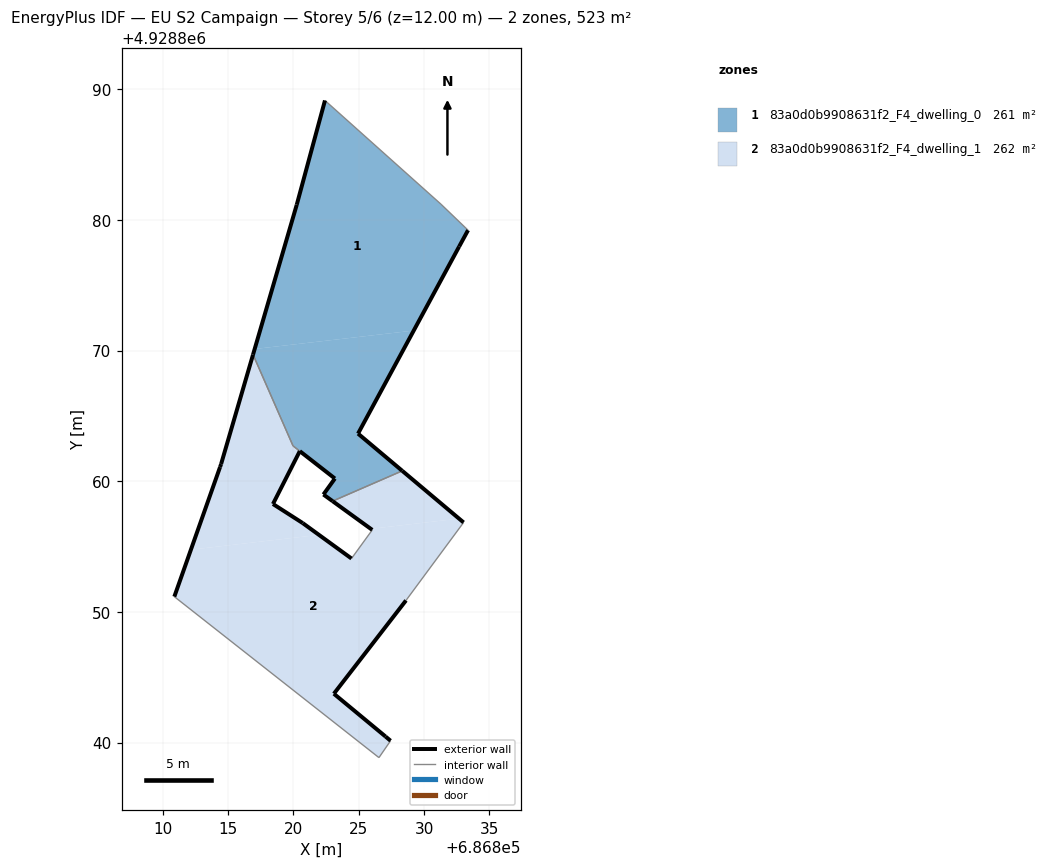
=== STOREY PLAN SPEC (per zone: floor XY polygon, exterior-wall plan segments, windows/doors) ===
zone 1: 83a0d0b9908631f2_F4_dwelling_0  (261.4 m²)
  floor: (686829.21, 4928871.53) (686832.69, 4928877.97) (686833.37, 4928879.22) (686831.30, 4928881.21) (686822.42, 4928889.14) (686820.26, 4928881.17) (686817.04, 4928870.12)
  floor: (686828.34, 4928860.80) (686824.95, 4928863.65) (686829.21, 4928871.53) (686817.04, 4928870.12) (686816.91, 4928869.69) (686819.97, 4928862.71) (686823.18, 4928860.21) (686822.30, 4928858.99) (686823.00, 4928858.48)
  exterior wall: (686816.91, 4928869.69) – (686820.26, 4928881.17)  [12.0 m]
  exterior wall: (686820.26, 4928881.17) – (686822.42, 4928889.14)  [8.3 m]
  exterior wall: (686833.37, 4928879.22) – (686832.69, 4928877.97)  [1.4 m]
  exterior wall: (686832.69, 4928877.97) – (686824.95, 4928863.65)  [16.3 m]
  exterior wall: (686824.95, 4928863.65) – (686828.34, 4928860.80)  [4.4 m]
  exterior wall: (686823.00, 4928858.48) – (686822.30, 4928858.99)  [0.9 m]
  exterior wall: (686822.30, 4928858.99) – (686823.18, 4928860.21)  [1.5 m]
  exterior wall: (686823.18, 4928860.21) – (686820.49, 4928862.30)  [3.4 m]
  interior walls: 5
zone 2: 83a0d0b9908631f2_F4_dwelling_1  (261.7 m²)
  floor: (686827.44, 4928840.14) (686827.06, 4928840.46) (686823.10, 4928843.74) (686828.62, 4928850.88) (686833.03, 4928856.85) (686832.68, 4928857.14) (686825.93, 4928856.36) (686826.04, 4928856.28) (686824.45, 4928854.09) (686821.96, 4928855.90) (686812.16, 4928854.76) (686810.89, 4928851.17) (686826.55, 4928838.85)
  floor: (686832.68, 4928857.14) (686828.34, 4928860.80) (686823.00, 4928858.48) (686825.93, 4928856.36)
  floor: (686821.96, 4928855.90) (686820.72, 4928856.80) (686818.44, 4928858.26) (686820.49, 4928862.30) (686819.97, 4928862.71) (686816.91, 4928869.69) (686814.47, 4928861.32) (686814.39, 4928861.09) (686812.16, 4928854.76)
  exterior wall: (686823.10, 4928843.74) – (686827.06, 4928840.46)  [5.1 m]
  exterior wall: (686827.06, 4928840.46) – (686827.44, 4928840.14)  [0.5 m]
  exterior wall: (686810.89, 4928851.17) – (686814.39, 4928861.09)  [10.5 m]
  exterior wall: (686814.39, 4928861.09) – (686814.47, 4928861.32)  [0.2 m]
  exterior wall: (686814.47, 4928861.32) – (686816.91, 4928869.69)  [8.7 m]
  exterior wall: (686820.49, 4928862.30) – (686818.44, 4928858.26)  [4.5 m]
  exterior wall: (686818.44, 4928858.26) – (686820.72, 4928856.80)  [2.7 m]
  exterior wall: (686820.72, 4928856.80) – (686824.45, 4928854.09)  [4.6 m]
  exterior wall: (686826.04, 4928856.28) – (686823.00, 4928858.48)  [3.8 m]
  exterior wall: (686828.34, 4928860.80) – (686833.03, 4928856.85)  [6.1 m]
  exterior wall: (686828.62, 4928850.88) – (686823.10, 4928843.74)  [9.0 m]
  interior walls: 7

=== DERIVED (storey summary) ===
Building: EU S2 Campaign
Storey: 5 of 6  (floor level z = 12.00 m)
Storey gross floor area: 523.1 m²
Zones on this storey: 2
  - 83a0d0b9908631f2_F4_dwelling_0: floor 261.4 m²; exterior wall 48.1 m (144.4 m²); WWR 0.0%
  - 83a0d0b9908631f2_F4_dwelling_1: floor 261.7 m²; exterior wall 55.9 m (167.7 m²); WWR 0.0%
Zone adjacency (shared interzone walls):
  - 83a0d0b9908631f2_F4_dwelling_0 ↔ 83a0d0b9908631f2_F4_dwelling_1